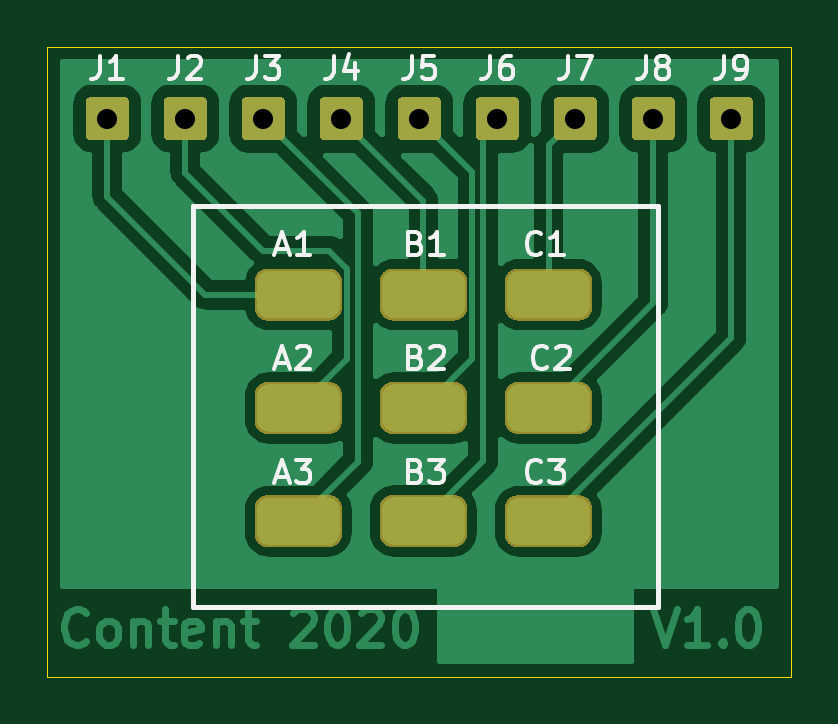
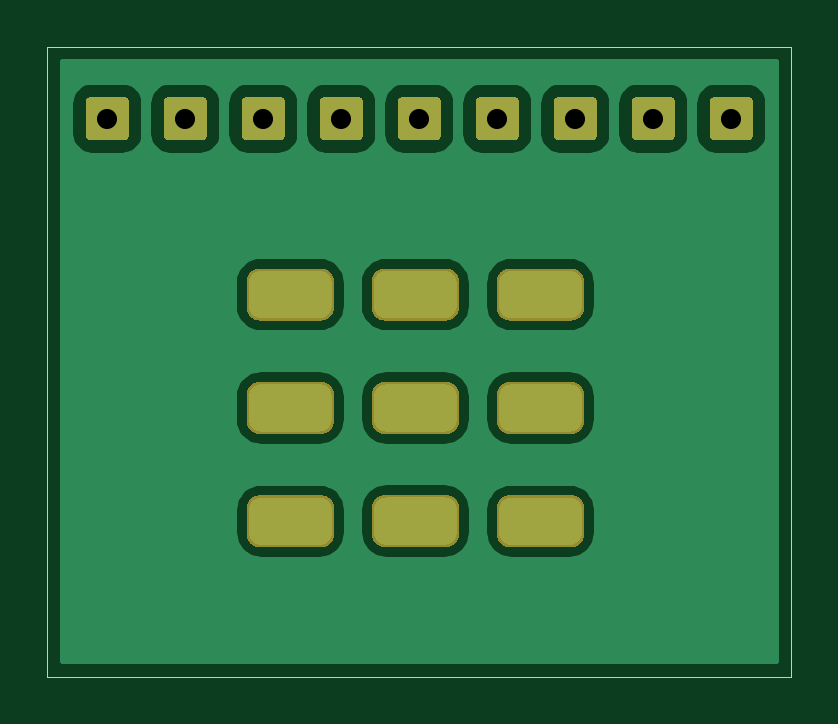
Circuit board: 11 layer files. Board 31.5 x 26.7 mm.
- bottom_copper: 3PDT-B_Cu.gbr (43301 bytes)
- bottom_mask: 3PDT-B_Mask.gbr (6707 bytes)
- paste: 3PDT-B_Paste.gbr (447 bytes)
- bottom_silk: 3PDT-B_SilkS.gbr (448 bytes)
- outline: 3PDT-Edge_Cuts.gbr (677 bytes)
- top_copper: 3PDT-F_Cu.gbr (46155 bytes)
- top_mask: 3PDT-F_Mask.gbr (6707 bytes)
- paste: 3PDT-F_Paste.gbr (447 bytes)
- top_silk: 3PDT-F_SilkS.gbr (10868 bytes)
- drill: 3PDT-NPTH.drl (268 bytes)
- drill: 3PDT-PTH.drl (847 bytes)

=== bottom_copper: 3PDT-B_Cu.gbr (43301 bytes, source omitted) ===
=== bottom_mask: 3PDT-B_Mask.gbr (6707 bytes, source omitted) ===
=== paste: 3PDT-B_Paste.gbr ===
%TF.GenerationSoftware,KiCad,Pcbnew,5.1.7*%
%TF.CreationDate,2020-10-03T21:56:47+01:00*%
%TF.ProjectId,3PDT,33504454-2e6b-4696-9361-645f70636258,V1.0*%
%TF.SameCoordinates,Original*%
%TF.FileFunction,Paste,Bot*%
%TF.FilePolarity,Positive*%
%FSLAX46Y46*%
G04 Gerber Fmt 4.6, Leading zero omitted, Abs format (unit mm)*
G04 Created by KiCad (PCBNEW 5.1.7) date 2020-10-03 21:56:47*
%MOMM*%
%LPD*%
G01*
G04 APERTURE LIST*
G04 APERTURE END LIST*
M02*

=== bottom_silk: 3PDT-B_SilkS.gbr ===
%TF.GenerationSoftware,KiCad,Pcbnew,5.1.7*%
%TF.CreationDate,2020-10-03T21:56:47+01:00*%
%TF.ProjectId,3PDT,33504454-2e6b-4696-9361-645f70636258,V1.0*%
%TF.SameCoordinates,Original*%
%TF.FileFunction,Legend,Bot*%
%TF.FilePolarity,Positive*%
%FSLAX46Y46*%
G04 Gerber Fmt 4.6, Leading zero omitted, Abs format (unit mm)*
G04 Created by KiCad (PCBNEW 5.1.7) date 2020-10-03 21:56:47*
%MOMM*%
%LPD*%
G01*
G04 APERTURE LIST*
G04 APERTURE END LIST*
M02*

=== outline: 3PDT-Edge_Cuts.gbr ===
%TF.GenerationSoftware,KiCad,Pcbnew,5.1.7*%
%TF.CreationDate,2020-10-03T21:56:47+01:00*%
%TF.ProjectId,3PDT,33504454-2e6b-4696-9361-645f70636258,V1.0*%
%TF.SameCoordinates,Original*%
%TF.FileFunction,Profile,NP*%
%FSLAX46Y46*%
G04 Gerber Fmt 4.6, Leading zero omitted, Abs format (unit mm)*
G04 Created by KiCad (PCBNEW 5.1.7) date 2020-10-03 21:56:47*
%MOMM*%
%LPD*%
G01*
G04 APERTURE LIST*
%TA.AperFunction,Profile*%
%ADD10C,0.050000*%
%TD*%
G04 APERTURE END LIST*
D10*
X124968000Y-63500000D02*
X156464000Y-63500000D01*
X124968000Y-90170000D02*
X124968000Y-63500000D01*
X156464000Y-90170000D02*
X124968000Y-90170000D01*
X156464000Y-63500000D02*
X156464000Y-90170000D01*
M02*

=== top_copper: 3PDT-F_Cu.gbr (46155 bytes, source omitted) ===
=== top_mask: 3PDT-F_Mask.gbr (6707 bytes, source omitted) ===
=== paste: 3PDT-F_Paste.gbr ===
%TF.GenerationSoftware,KiCad,Pcbnew,5.1.7*%
%TF.CreationDate,2020-10-03T21:56:47+01:00*%
%TF.ProjectId,3PDT,33504454-2e6b-4696-9361-645f70636258,V1.0*%
%TF.SameCoordinates,Original*%
%TF.FileFunction,Paste,Top*%
%TF.FilePolarity,Positive*%
%FSLAX46Y46*%
G04 Gerber Fmt 4.6, Leading zero omitted, Abs format (unit mm)*
G04 Created by KiCad (PCBNEW 5.1.7) date 2020-10-03 21:56:47*
%MOMM*%
%LPD*%
G01*
G04 APERTURE LIST*
G04 APERTURE END LIST*
M02*

=== top_silk: 3PDT-F_SilkS.gbr (10868 bytes, source omitted) ===
=== drill: 3PDT-NPTH.drl ===
M48
; DRILL file {KiCad 5.1.7} date Sat Oct  3 21:56:46 2020
; FORMAT={-:-/ absolute / inch / decimal}
; #@! TF.CreationDate,2020-10-03T21:56:46+01:00
; #@! TF.GenerationSoftware,Kicad,Pcbnew,5.1.7
; #@! TF.FileFunction,NonPlated,1,2,NPTH
FMAT,2
INCH
%
G90
G05
T0
M30

=== drill: 3PDT-PTH.drl ===
M48
; DRILL file {KiCad 5.1.7} date Sat Oct  3 21:56:46 2020
; FORMAT={-:-/ absolute / inch / decimal}
; #@! TF.CreationDate,2020-10-03T21:56:46+01:00
; #@! TF.GenerationSoftware,Kicad,Pcbnew,5.1.7
; #@! TF.FileFunction,Plated,1,2,PTH
FMAT,2
INCH
T1C0.0335
T2C0.0591
%
G90
G05
T1
X5.02Y-2.62
X6.06Y-2.62
X5.67Y-2.62
X5.54Y-2.62
X5.41Y-2.62
X5.8Y-2.62
X5.28Y-2.62
X5.15Y-2.62
X5.93Y-2.62
T2
G00X5.3086Y-3.1023
M15
G01X5.3676Y-3.1023
M16
G05
G00X5.3086Y-3.2911
M15
G01X5.3677Y-3.2911
M16
G05
G00X5.3087Y-2.9133
M15
G01X5.3677Y-2.9133
M16
G05
G00X5.5171Y-3.2908
M15
G01X5.5761Y-3.2908
M16
G05
G00X5.5171Y-3.1023
M15
G01X5.5762Y-3.1023
M16
G05
G00X5.5173Y-2.9132
M15
G01X5.5763Y-2.9132
M16
G05
G00X5.7254Y-3.2912
M15
G01X5.7844Y-3.2912
M16
G05
G00X5.7256Y-2.9132
M15
G01X5.7847Y-2.9132
M16
G05
G00X5.7257Y-3.1022
M15
G01X5.7847Y-3.1022
M16
G05
T0
M30

